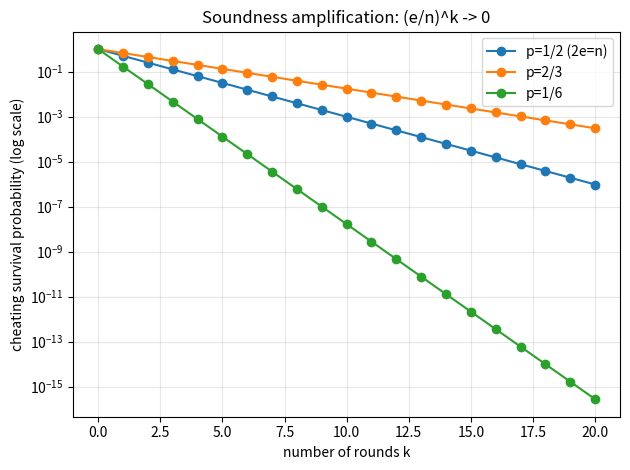

Write the Python code that produced this figure.
"""Visualize geometric soundness amplification: survival probability vs rounds."""
import matplotlib.pyplot as plt


def main() -> None:
    ks = list(range(0, 21))
    for e, n, label in [(3, 6, "p=1/2 (2e=n)"), (2, 3, "p=2/3"), (1, 6, "p=1/6")]:
        ys = [(e / n) ** k for k in ks]
        plt.semilogy(ks, ys, marker="o", label=label)
    plt.xlabel("number of rounds k")
    plt.ylabel("cheating survival probability (log scale)")
    plt.title("Soundness amplification: (e/n)^k -> 0")
    plt.grid(True, which="both", alpha=0.3)
    plt.legend()
    plt.tight_layout()
    plt.savefig("amplification.png", dpi=150)
    print("wrote amplification.png")


if __name__ == "__main__":
    main()
